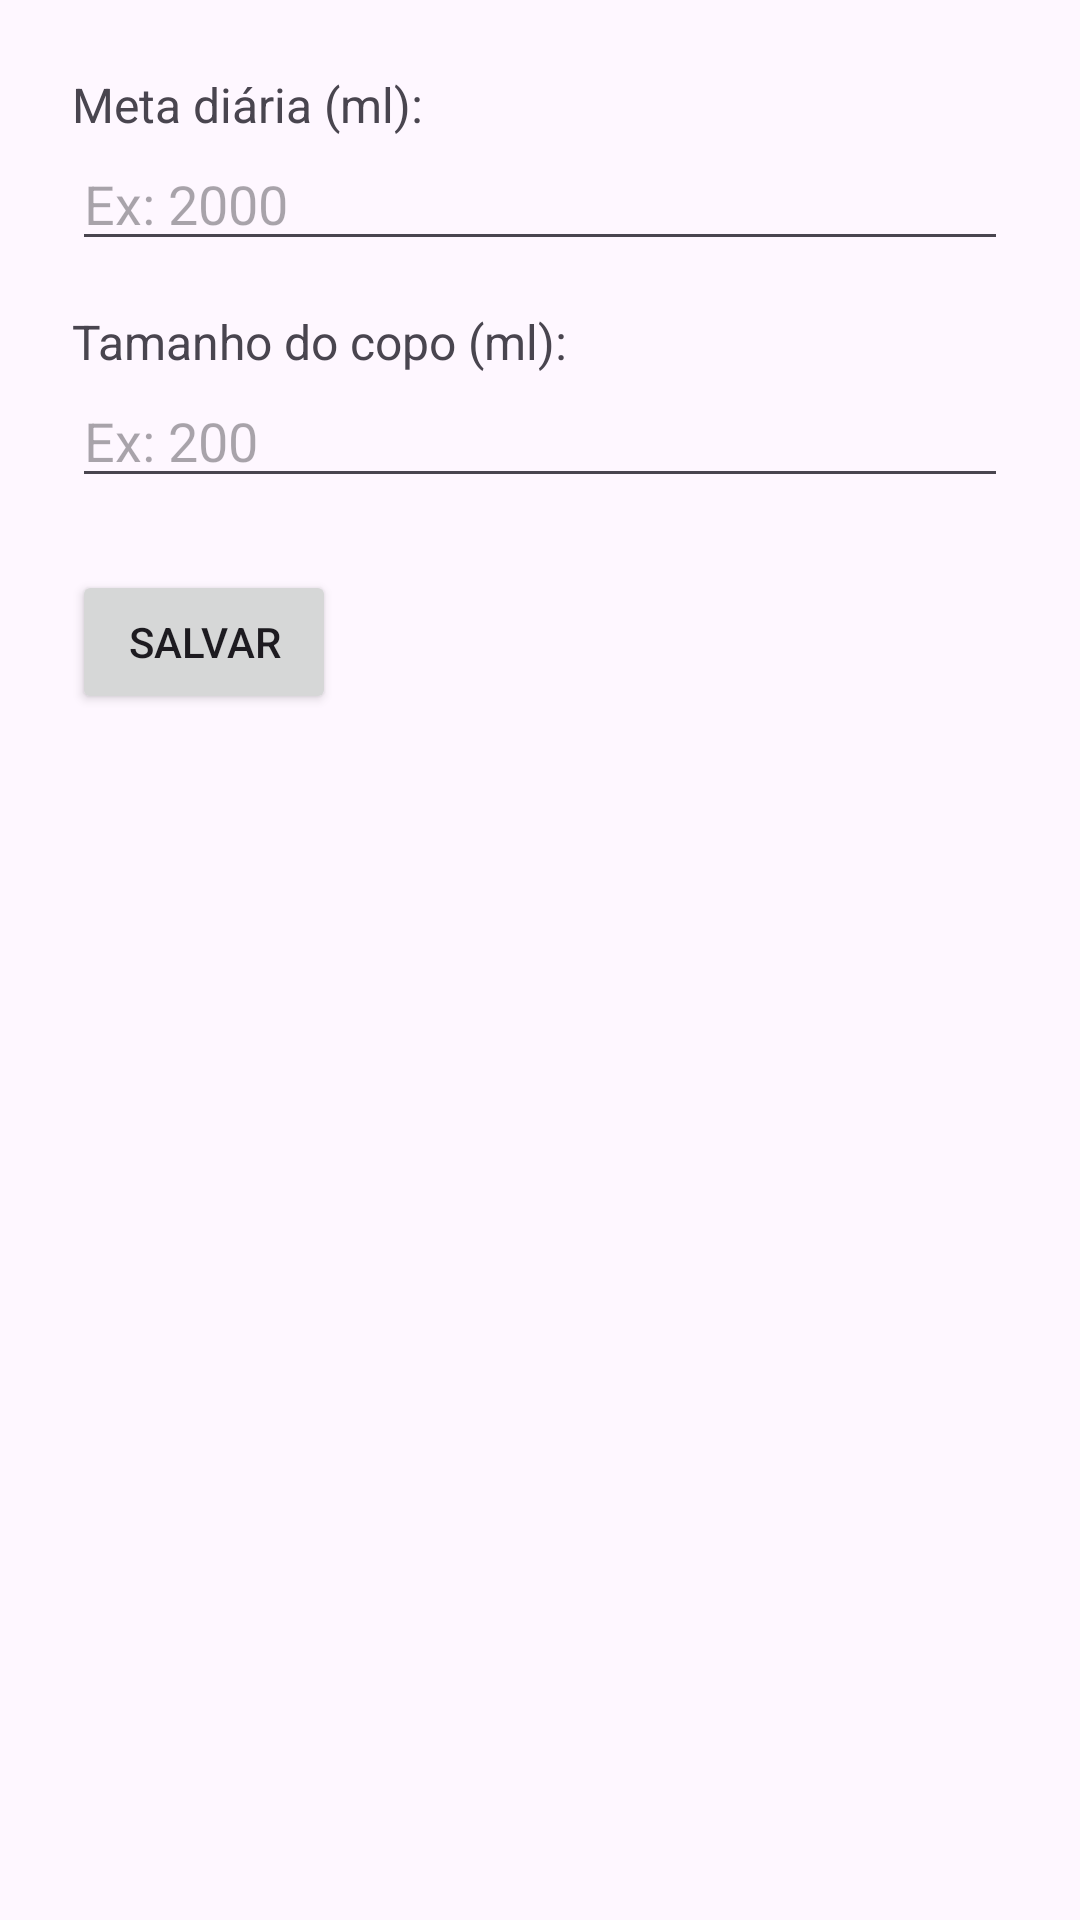

Android layout source for this screen:
<!-- AndroidManifest.xml: application theme Theme.MeuCopo -->
<!-- res/layout/activity_configuracoes.xml -->
<?xml version="1.0" encoding="utf-8"?>
<LinearLayout xmlns:android="http://schemas.android.com/apk/res/android"
    android:id="@+id/main"
    android:layout_width="match_parent"
    android:layout_height="match_parent"
    android:orientation="vertical"
    android:padding="24dp">

    <TextView
        android:layout_width="wrap_content"
        android:layout_height="wrap_content"
        android:text="Meta diária (ml):"
        android:textSize="16sp" />

    <EditText
        android:id="@+id/edtMeta"
        android:layout_width="match_parent"
        android:layout_height="wrap_content"
        android:layout_marginBottom="16dp"
        android:hint="Ex: 2000"
        android:inputType="number" />

    <TextView
        android:layout_width="wrap_content"
        android:layout_height="wrap_content"
        android:text="Tamanho do copo (ml):"
        android:textSize="16sp" />

    <EditText
        android:id="@+id/edtCopo"
        android:layout_width="match_parent"
        android:layout_height="wrap_content"
        android:layout_marginBottom="24dp"
        android:hint="Ex: 200"
        android:inputType="number" />

    <Button
        android:id="@+id/btnSalvar"
        android:layout_width="wrap_content"
        android:layout_height="wrap_content"
        android:text="Salvar" />

</LinearLayout>
<!-- resources referenced by this layout -->
<resources>
  <style name="Theme.MeuCopo" parent="Base.Theme.MeuCopo" />
  <style name="Base.Theme.MeuCopo" parent="Theme.Material3.DayNight.NoActionBar">
          
          
      </style>
</resources>
